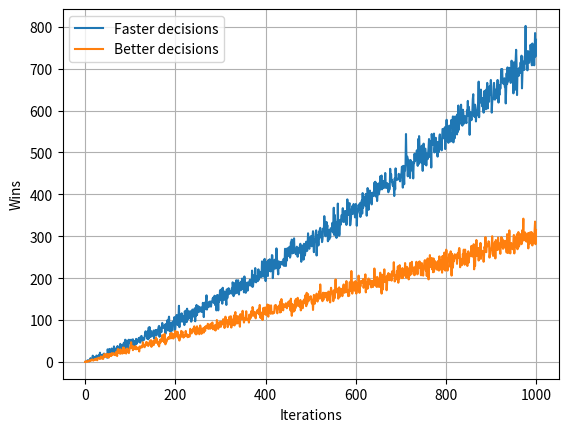

This figure's Python source:
import random

import matplotlib.pyplot as plt

improve = 0.9999
# improve = 0
iternb = 1000

t = []
small = []
big = []
weights = [9, 1]
for i in range(iternb):
    t.append(i)
    big.append(sum(random.choices([0, 1], weights=[7, 3], k=i)))
    if improve:
        weights = [weights[0] * improve]
        weights.append(10 - weights[0])
        print(weights)
    small.append(sum(random.choices([0, 1], weights=weights, k=4 * i)))


fig, ax = plt.subplots()
ax.plot(t, small)
ax.plot(t, big)
ax.legend(["Faster decisions", "Better decisions"])

ax.set(xlabel="Iterations", ylabel="Wins")
ax.grid()

fig.savefig("decisions.png")
plt.show()
